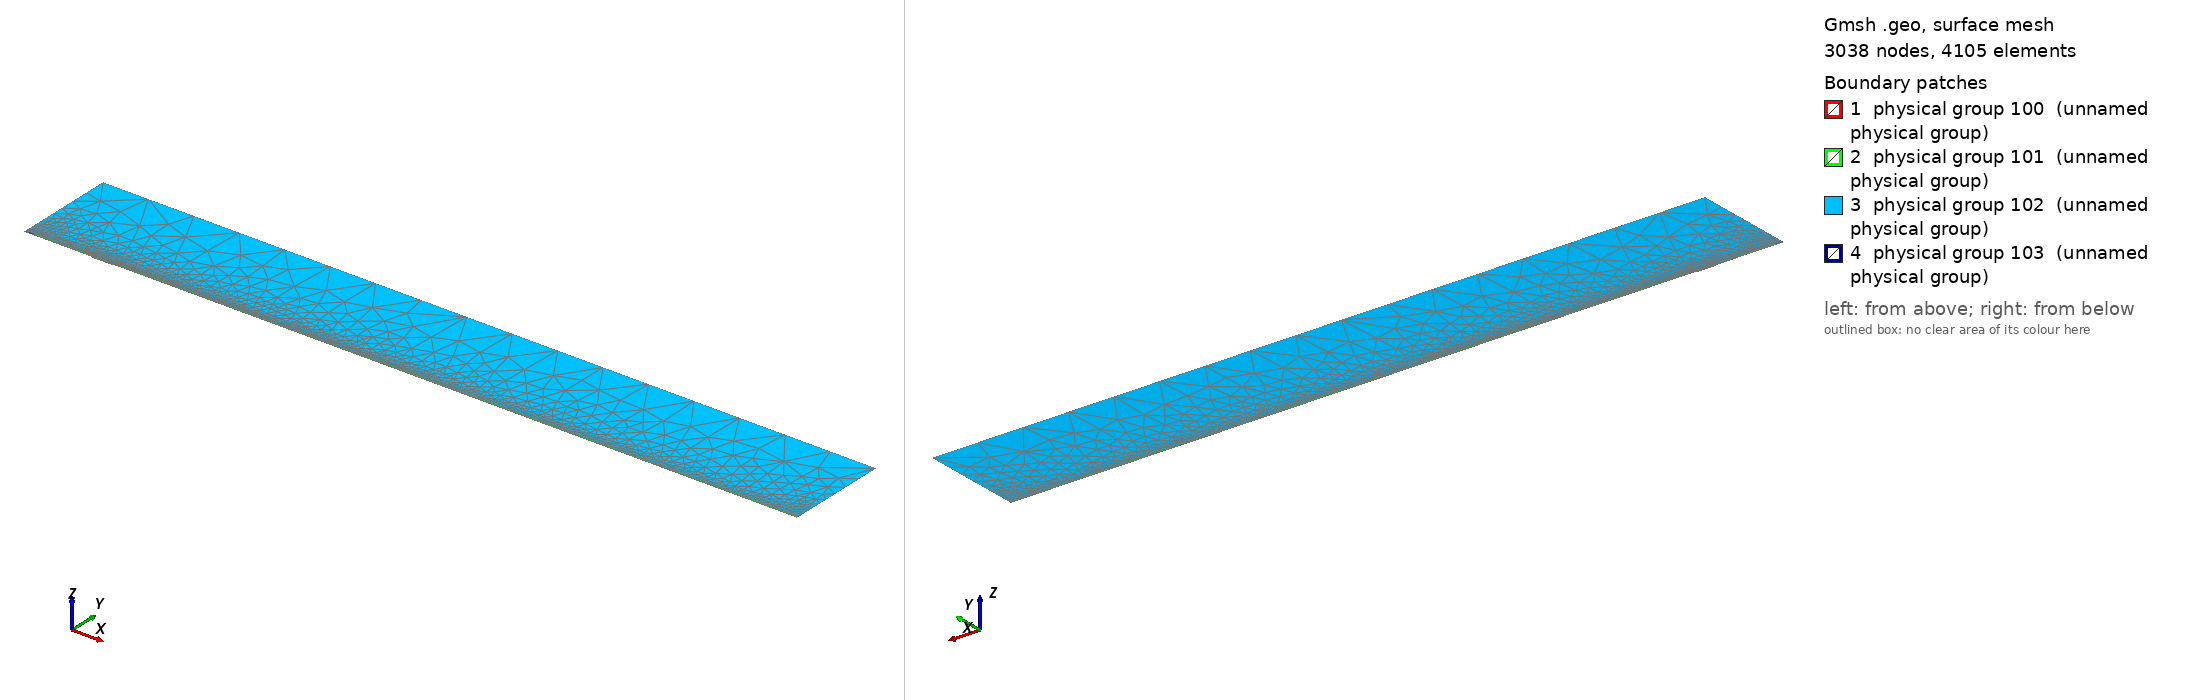

Gmsh geometry script, surface-meshed: 3038 nodes, 4105 surface elements. Boundary patches (legend numbers): 1 physical group 100 (unnamed physical group), 2 physical group 101 (unnamed physical group), 3 physical group 102 (unnamed physical group), 4 physical group 103 (unnamed physical group). Left view from above one corner, right view from below the opposite corner. Legend entries are the model's physical surfaces. The drawing asked Gmsh for element sizes between 1% and 20% of the model's largest extent; the script's own settings can give other sizes.

=== mesh_srcref.geo (drawn) ===
// Macro parameters
deltaStar = 1;
D = 1.5 * deltaStar; // depth of the gap 
W = 30 * deltaStar; // width of the gap
r = 16; // length of non-constant quads upstream and downstream of the gap
s = 8; // length of non-constant quads left and right inside the gap
BL = 0.25 * deltaStar; // height of the second layer of quad elements
BL_upper = 3.5 * deltaStar; // height of the third layer of quad elements
x0 = 100 * deltaStar; // x distance from inflow to gap
lengthOutflow = 1000 * deltaStar; // length after the gap
x3 = W + lengthOutflow; // last point of the domain
height = 150 * deltaStar; // height of the triangular region
triagHeightRegion_inflow = height - BL - BL_upper; // height of the triangular region

// Micro parameters
dx = 0.2; // dx of square elements near the leading and trailing edge of the gap (most resolution-demanding points in the domain)
dy = 1.25 * dx; 
size_triag_v_top = 64; // size of the elements in the upper triangular region

// All the value below are between 0 and 1. =1  means the elements are all equal in size. Avoid using values very close to 1, because we dividing by log(p) in the formula.
dy_in_v_right = 1.5; // heighest quad in the upper layer of quads, in the right part of the gap
dy_in_v_left = 1.75; // heighest quad in the upper layer of quads, in the left part of the gap

// fit (check the file scripts/fit_gmsh.py for more details)
p_in_v_left = 1.0335663036230878 - 1.0234149444433507/(W - 0.8098798097181781)^0.5991729377115732; // densitiy concentration of elements inside the gap, vertically, near the left wall.
p_in_v_right = 1.008073572191136 - 1.1471875292840257/(W - 1.2941255994826328)^0.7890392764815325; // densitiy concentration of elements inside the gap, vertically, near the right wall.
p_in_h_bottom = 0.9; // densitiy concentration of elements inside the gap, horizontally. 
p_in_h_top = 0.9; // densitiy concentration of elements inside the gap, horizontally. 

p_out_h = 0.5; // densitiy concentration of elements outside the gap, horizontally.
p_out_h_upper = 0.5; // densitiy concentration of elements outside the gap, horizontally on the upper layer of quads
p_out_v_inflow_dense = 0.8; // densitiy concentration of elements outside the gap, vertically, near the inflow and the gap
p_out_v_inflow_sparse = 0.99; // densitiy concentration of elements outside the gap, vertically, near the inflow and far from the gap
p_out_v_outflow_dense = 0.9; // densitiy concentration of elements outside the gap, vertically, near the outflow and the gap
p_out_v_outflow_sparse = 0.995; // densitiy concentration of elements outside the gap, vertically, near the outflow and far from the gap
p_triag_h_inflow = 0.8; // densitiy concentration of elements in the triangular region of the domain, horizontally.
p_triag_h_outflow = p_triag_h_inflow; // densitiy concentration of elements in the triangular region of the domain, horizontally.

enlarge_triag_inflow = 1.1; // heigher the value, larger the elements in the triangular region near the inflow
enlarge_triag_outflow = 1.1; // heigher the value, larger the elements in the triangular region near the outflow

// Automated parameters 
a_in_v_right = dx / (W / 2);
a_in_v_left = dx / (W / 2);
a_in_h_bottom = dy / (D / 2);
a_in_h_top = dx / (D / 2);
a_out_h = dx / BL;
a_out_v_inflow_dense = dx / r;
a_out_v_outflow_dense = dx / r;

// for the derivation of the formula, see file 20250123_gmshFormula.md in the docs folder
N_in_v_right = Ceil( Log (a_in_v_right / (1 - p_in_v_right + a_in_v_right * p_in_v_right)) / Log(p_in_v_right) );
N_in_v_left = Ceil( Log (a_in_v_left / (1 - p_in_v_left + a_in_v_left * p_in_v_left)) / Log(p_in_v_left) );
N_in_h_bottom = Ceil( Log (a_in_h_bottom / (1 - p_in_h_bottom + a_in_h_bottom * p_in_h_bottom)) / Log(p_in_h_bottom) );
N_in_h_top = Ceil( Log (a_in_h_top / (1 - p_in_h_top + a_in_h_top * p_in_h_top)) / Log(p_in_h_top) );
N_out_h = Ceil( Log (a_out_h / (1 - p_out_h + a_out_h * p_out_h)) / Log(p_out_h) ) + 1; // + 1 is to correct the fact that the distance is too small to properly approximate the dx length
N_out_v_inflow_dense = Ceil( Log (a_out_v_inflow_dense / (1 - p_out_v_inflow_dense + a_out_v_inflow_dense * p_out_v_inflow_dense)) / Log(p_out_v_inflow_dense) );
N_out_v_outflow_dense = Ceil( Log (a_out_v_outflow_dense / (1 - p_out_v_outflow_dense + a_out_v_outflow_dense * p_out_v_outflow_dense)) / Log(p_out_v_outflow_dense) );

p_for_a_out_v_inflow_sparse_computation = p_out_v_inflow_dense;
p_for_a_out_v_outflow_sparse_computation = (p_out_v_outflow_dense + p_out_v_outflow_dense) / 2;
a_out_v_inflow_sparse = r / (x0 - r) * (1 - p_for_a_out_v_inflow_sparse_computation) / (1 - p_for_a_out_v_inflow_sparse_computation^(N_out_v_inflow_dense + 1));
a_out_v_outflow_sparse = r / (lengthOutflow - r) * (1 - p_for_a_out_v_outflow_sparse_computation) / (1 - p_for_a_out_v_outflow_sparse_computation^(N_out_v_outflow_dense + 1));

N_out_v_inflow_sparse = Ceil( Log(a_out_v_inflow_sparse / (1 - p_out_v_inflow_sparse + a_out_v_inflow_sparse * p_out_v_inflow_sparse)) / Log(p_out_v_inflow_sparse) );
N_out_v_outflow_sparse = Ceil( Log(a_out_v_outflow_sparse / (1 - p_out_v_outflow_sparse + a_out_v_outflow_sparse * p_out_v_outflow_sparse)) / Log(p_out_v_outflow_sparse) );


// second layer of quads
a_out_h_upper = (BL) / (BL_upper) * (1 - p_out_h) / (1 - p_out_h^(N_out_h + 1));
N_out_h_upper = Ceil( Log(a_out_h_upper / (1 - p_out_h_upper + a_out_h_upper * p_out_h_upper)) / Log(p_out_h_upper) );

// ---------------------------
// for triangular region
// ---------------------------
a_triag_h_inflow = (BL_upper) / (triagHeightRegion_inflow) * (1 - p_out_h_upper) / (1 - p_out_h_upper^(N_out_h_upper + 1));
a_triag_h_outflow = a_triag_h_inflow;
N_triag_v_top = Ceil( (x3 + x0) / size_triag_v_top ); // we assume p_triag_v = 1, otherwise the formula is different
N_triag_h_inflow = Ceil( Log(a_triag_h_inflow / (1 - p_triag_h_inflow + a_triag_h_inflow * p_triag_h_inflow)) / Log(p_triag_h_inflow) );
N_triag_h_outflow = Ceil( Log(a_triag_h_outflow / (1 - p_triag_h_outflow + a_triag_h_outflow * p_triag_h_outflow)) / Log(p_triag_h_outflow) );
N_triag_h_inflow = Ceil( N_triag_h_inflow / enlarge_triag_inflow );
N_triag_h_outflow = Ceil( N_triag_h_outflow / enlarge_triag_outflow );

L_sp = x0 - r;
l0_sp = L_sp * (1 - p_out_v_inflow_sparse) / (1 - p_out_v_inflow_sparse^(N_out_v_inflow_sparse - 1));
j_patch = Round(Log(1 - 12 * (1 - p_out_v_inflow_sparse) / l0_sp) / Log(p_out_v_inflow_sparse));
xa = -x0 + l0_sp * (1 - p_out_v_inflow_sparse^j_patch) / (1 - p_out_v_inflow_sparse);
Printf("source patch: j = %g, xa = %g", j_patch, xa);
Point(1) = {-x0, 0, 0};
Point(101) = {xa, 0, 0};
Point(102) = {xa, BL, 0};
Point(103) = {xa, BL + BL_upper, 0};
Point(2) = {0,0,0};
Point(3) = {0,-D,0};
Point(4) = {W,-D,0};
Point(5) = {W,0,0};
Point(6) = {x3,0,0};
Point(8) = {x3,height,0};
Point(7) = {x3,BL,0};
Point(9) = {-x0,height,0};
Point(10) = {-x0,BL,0};
Point(11) = {0,BL,0};
Point(12) = {W,BL,0};
Point(13) = {W/2,0,0};
Point(14) = {W/2,BL,0};
Point(15) = {0,-D/2,0};
Point(16) = {W/2,-D,0};
Point(17) = {W,-D/2,0};
Point(18) = {-r,0,0};
Point(19) = {-r,BL,0};
Point(20) = {W + r,0,0};
Point(21) = {W + r,BL,0};
Point(22) = {-x0,BL+BL_upper,0};
Point(23) = {-r,BL+BL_upper,0};
Point(24) = {W + r,BL+BL_upper,0};
Point(25) = {x3,BL+BL_upper,0};
Point(26) = {0,BL+BL_upper,0};
Point(27) = {W/2,BL+BL_upper,0};
Point(28) = {W,BL+BL_upper,0};

Line(1) = {101,18};
Line(101) = {1,101};
Line(2) = {2,15};
Line(3) = {3,16};
Line(4) = {4,17};
Line(5) = {5,20};
Line(6) = {6,7};
Line(7) = {7,25};
Line(8) = {8,9};
Line(9) = {9,22};
Line(10) = {102,19};
Line(11) = {10,1};
Line(12) = {11,14};
Line(13) = {12,21};
Line(14) = {2,13};
Line(15) = {15,3};
Line(16) = {16,4};
Line(17) = {17,5};
Line(18) = {13,5};
Line(19) = {14,12};
Line(20) = {18,2};
Line(21) = {20,6};
Line(22) = {21,7};
Line(23) = {19,11};
Line(24) = {22,10};
Line(25) = {25,8};
Line(26) = {25,24};
Line(27) = {103,23};
Line(103) = {22,103};
Line(104) = {102,101};
Line(105) = {103,102};
Line(30) = {23,26};
Line(31) = {26,27};
Line(32) = {27,28};
Line(33) = {28,24};

// outer quads
Curve Loop(1) = {5, 21, 6, -22, -13, -19, -12, -23, -10, 104, 1, 20, 14, 18};
Plane Surface(1) = {1};

// inside gap
Curve Loop(2) = {2, 15, 3, 16, 4, 17, -18, -14};
Plane Surface(2) = {2};

// triangular region
Curve Loop(3) = {-26, 25, 8, 9, 103, 27, 30, 31,32,33};
Plane Surface(3) = {3};

// 3rd layer of quads
Curve Loop(4) = {-105, 27, 30, 31,32,33, -26,-7,-22,-13,-19,-12,-23,-10};

Plane Surface(4) = {4};

// source patch
Curve Loop(5) = {101, -104, -105, -103, 24, 11};
Plane Surface(5) = {5};


// This defines the surfaces that will be meshed with quad elements
Transfinite Surface {1} = {101, 6, 7, 102};
Transfinite Surface {2} = {3, 4, 5, 2}; // number '2' must match the number '2' of plane surface
Transfinite Surface {4} = {7, 25, 103, 102};

Transfinite Curve {18, 16, 19,32} = N_in_v_right Using Progression p_in_v_right;
Transfinite Curve {-14, -3, -12, -31} = N_in_v_left Using Progression p_in_v_left;

Transfinite Curve {15, -4} = N_in_h_bottom Using Progression p_in_h_bottom;
Transfinite Curve {-2, 17} = N_in_h_top Using Progression p_in_h_top;


Transfinite Curve {11, 104, -6} = N_out_h Using Progression p_out_h;
Transfinite Curve {24, 105, -7} = N_out_h_upper Using Progression p_out_h_upper;
Transfinite Curve {10, 1, 27} = N_out_v_inflow_sparse - j_patch Using Progression p_out_v_inflow_sparse;
Transfinite Curve {103} = j_patch + 1 Using Progression p_out_v_inflow_sparse; // top of the patch keeps the original nodes (triangle region unchanged)
Transfinite Curve {20, 23, 30} = N_out_v_inflow_dense Using Progression p_out_v_inflow_dense;
Transfinite Curve {-21, -22, 26} = N_out_v_outflow_sparse Using Progression p_out_v_outflow_sparse;
Transfinite Curve {-5, -13,-33} = N_out_v_outflow_dense Using Progression p_out_v_outflow_dense;

Recombine Surface {1, 2, 4};

// for triangluar region
Transfinite Curve {8} = N_triag_v_top Using Progression 1;
Transfinite Curve {-25} = N_triag_h_outflow Using Progression p_triag_h_outflow;
Transfinite Curve {9} = N_triag_h_inflow Using Progression p_triag_h_inflow;


// defining boundary
Physical Curve(1) = {9,24,11}; // inlet
Physical Curve(2) = {7,25,6}; // outlet
Physical Curve(3) = {8}; // top
Physical Curve(4) = {101, 1, 20, 2, 15, 3, 16, 4, 17, 5, 21}; // wall


Physical Surface(100) = {1};
Physical Surface(101) = {2, 4};
Physical Surface(102) = {3};

// ---- source refinement patch (scripts/refineSourceMesh.py) ----
Point(200) = {-95.0, 0.5, 0};
Point{200} In Surface{5};
Field[1] = Distance; Field[1].PointsList = {200};
Field[2] = Threshold; Field[2].InField = 1; Field[2].SizeMin = 0.05; Field[2].SizeMax = 1.0;
Field[2].DistMin = 0.35; Field[2].DistMax = 4.1499999999999995;
Field[3] = Distance; Field[3].CurvesList = {101}; Field[3].Sampling = 400;
Field[4] = Threshold; Field[4].InField = 3; Field[4].SizeMin = 0.12; Field[4].SizeMax = 1.0;
Field[4].DistMin = 0; Field[4].DistMax = 2.5142857142857147;
Field[5] = Min; Field[5].FieldsList = {2, 4};
Field[6] = Restrict; Field[6].InField = 5; Field[6].SurfacesList = {5};
Background Field = 6;
MeshAlgorithm Surface {5} = 6;
Physical Surface(103) = {5};
